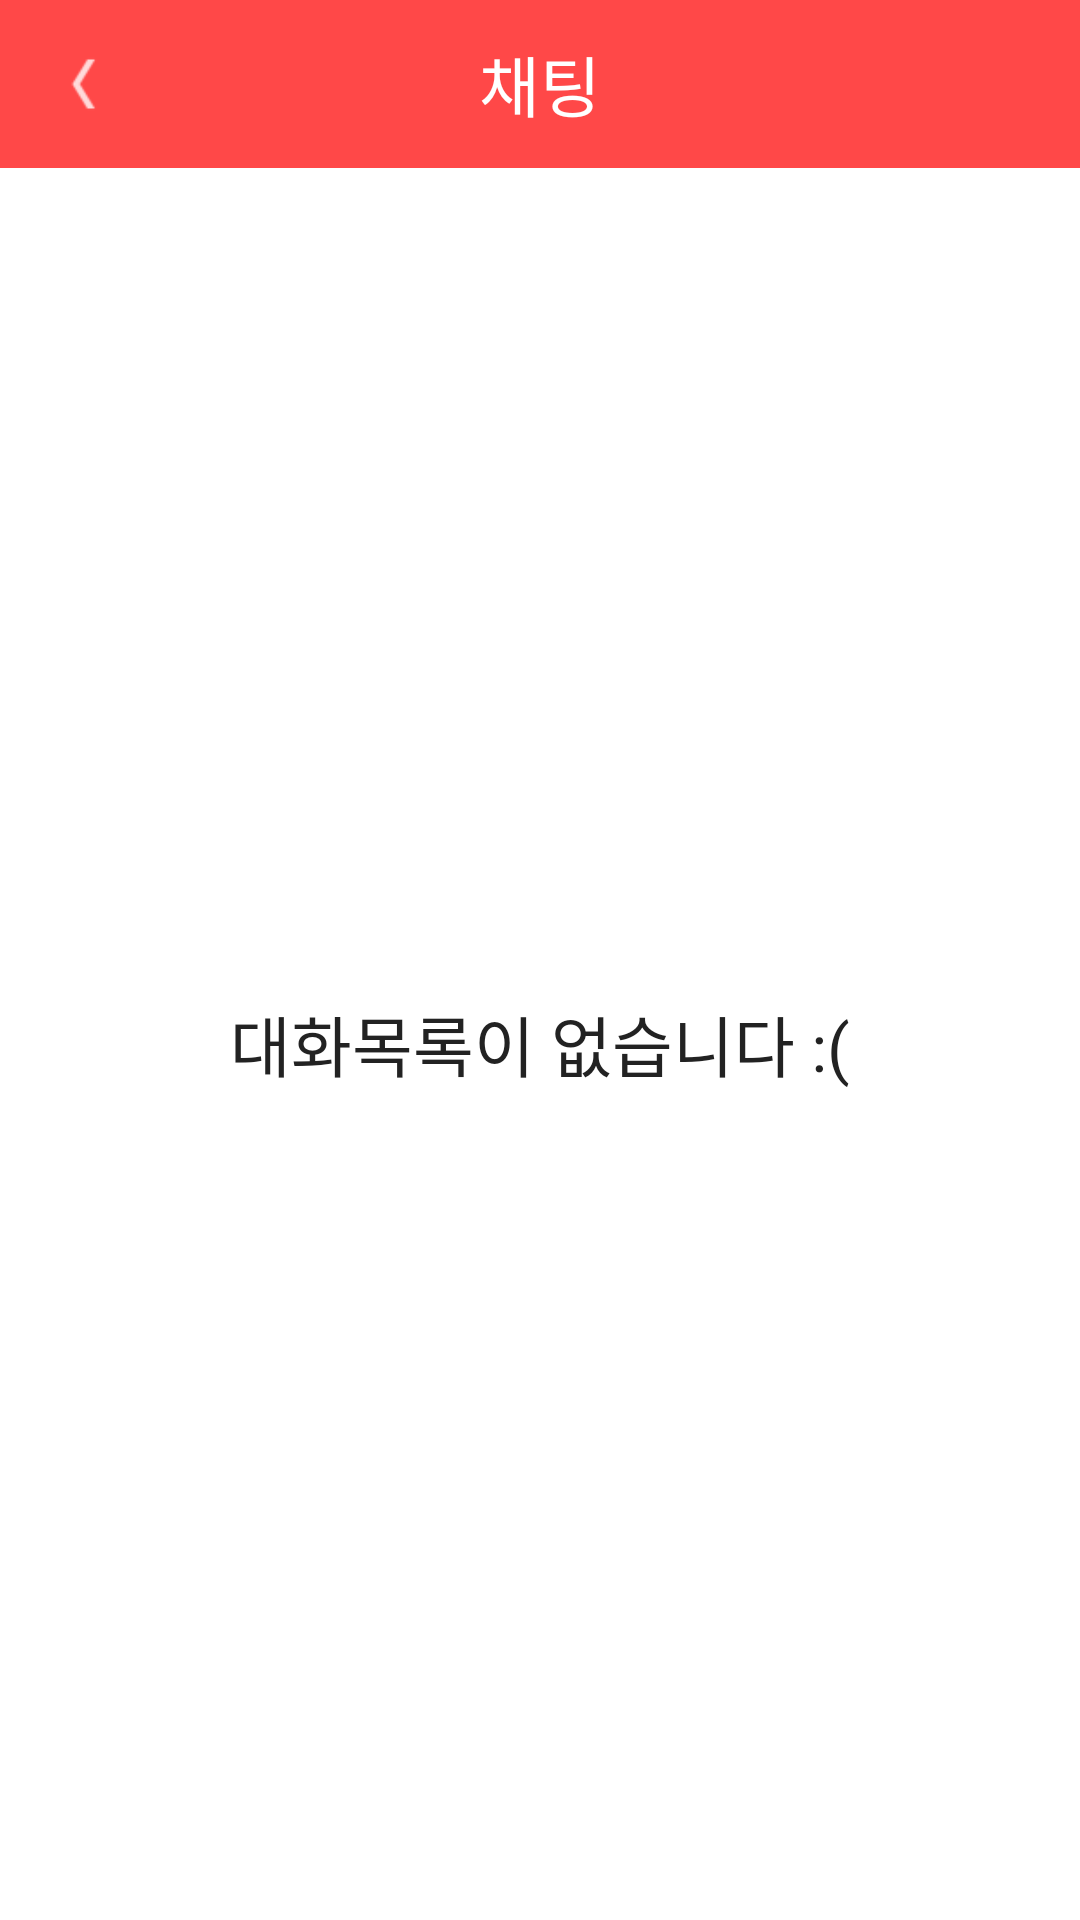

Here is an Android app screen rendered from its layout file. Give the layout XML and the strings, colors and styles it references.
<!-- AndroidManifest.xml: application theme AppTheme -->
<!-- res/layout/activity_msg.xml -->
<?xml version="1.0" encoding="utf-8"?>
<LinearLayout xmlns:android="http://schemas.android.com/apk/res/android"
    android:orientation="vertical"
    android:background="@color/colorPrimary"
    android:layout_width="match_parent"
    android:layout_height="match_parent">

    <FrameLayout
        android:layout_width="match_parent"
        android:layout_height="wrap_content"
        android:background="@color/colorPrimary">

        <Button
            android:layout_width="@dimen/actionbar_dimen_w"
            android:layout_height="@dimen/actionbar_dimen"
            android:text=""
            android:id="@+id/button8"
            android:textColor="#FFFFFF"
            android:background="@drawable/drawer_selector"
            android:gravity="center"
            android:padding="20dp"
            android:layout_gravity="left|top" />

        <TextView
            android:layout_width="wrap_content"
            android:layout_height="wrap_content"
            android:textAppearance="?android:attr/textAppearanceLarge"
            android:text="채팅"
            android:id="@+id/titleText"
            android:layout_gravity="center"
            android:textColor="@color/white" />

    </FrameLayout>

    <FrameLayout
        android:layout_width="match_parent"
        android:layout_height="match_parent"
        android:background="@color/white">

        <ListView
            android:layout_width="match_parent"
            android:layout_height="wrap_content"
            android:id="@+id/listView2"
            android:layout_gravity="center_horizontal"
            android:drawSelectorOnTop="false"
            android:dividerHeight="0dp"
            android:divider="#00ffffff"
             />
        <TextView
            android:id="@+id/empty"
            android:text="대화목록이 없습니다 :("
            android:layout_width="fill_parent"
            android:layout_height="fill_parent"
            android:textColor="@color/darker_gray"
            style="@android:style/TextAppearance.Large"
            android:gravity="center" />
    </FrameLayout>


</LinearLayout>
<!-- resources referenced by this layout -->
<resources>
  <color name="colorPrimary">#FF4848</color>
  <color name="darker_gray">#222222</color>
  <color name="white">#FFFFFF</color>
  <dimen name="actionbar_dimen">56dp</dimen>
  <dimen name="actionbar_dimen_w">56dp</dimen>
  <!-- drawable drawer_selector (drawable) -->
  <?xml version="1.0" encoding="utf-8"?>
  <selector xmlns:android="http://schemas.android.com/apk/res/android">
    <item android:state_pressed="false" android:drawable="@drawable/ic_back_n" />
    <item android:state_pressed="true" android:drawable="@drawable/ic_back_f" />
    <item android:state_focused="true" android:drawable="@drawable/ic_back_f" />
  </selector>
  <style name="AppTheme" parent="Base.Theme.AppCompat.Light.DarkActionBar">
          <item name="colorPrimary">@color/colorPrimary</item>
          <item name="colorPrimaryDark">@color/colorPrimaryDark</item>
          <item name="colorAccent">@color/colorAccent</item>
          <item name="android:windowBackground">@color/windowBackground</item>
          <item name="android:textColorHint">@color/white</item>
          <item name="colorControlNormal">@color/white</item>
          <item name="colorControlActivated">@color/white</item>
          <item name="colorControlHighlight">@color/white</item>
      </style>
  <!-- drawable ic_back_n (drawable) -->
  <?xml version="1.0" encoding="utf-8"?>
  <layer-list xmlns:android="http://schemas.android.com/apk/res/android">
  
      <item  android:drawable="@drawable/ic_back_custom" />
  </layer-list>
  <!-- drawable ic_back_f (drawable) -->
  <?xml version="1.0" encoding="utf-8"?>
  <layer-list xmlns:android="http://schemas.android.com/apk/res/android">
      <item>
          <shape>
              <solid android:color="@color/dark_gray"/>
          </shape>
      </item>
      <item  android:drawable="@drawable/ic_back_custom" />
  </layer-list>
  <color name="colorPrimaryDark">#FF4848</color>
  <color name="colorAccent">#FF4080</color>
  <color name="windowBackground">#FF4848</color>
  <!-- drawable ic_back_custom: png bitmap (drawable-hdpi, 252 bytes) -->
  <color name="dark_gray">#474a4a4a</color>
</resources>
